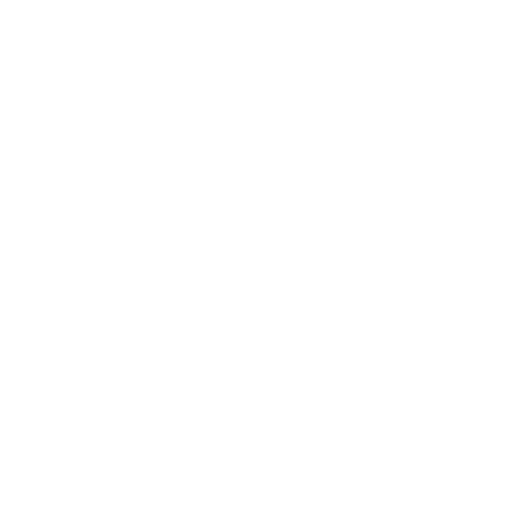
t = 0.00 s
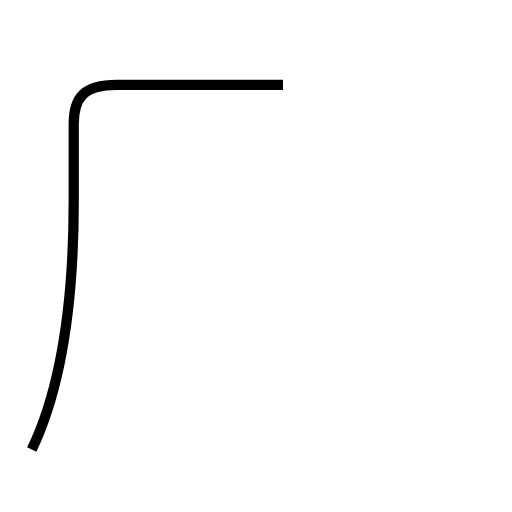
t = 1.66 s
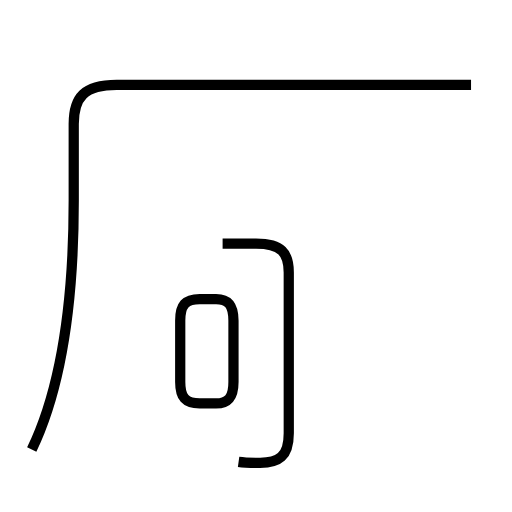
t = 3.97 s
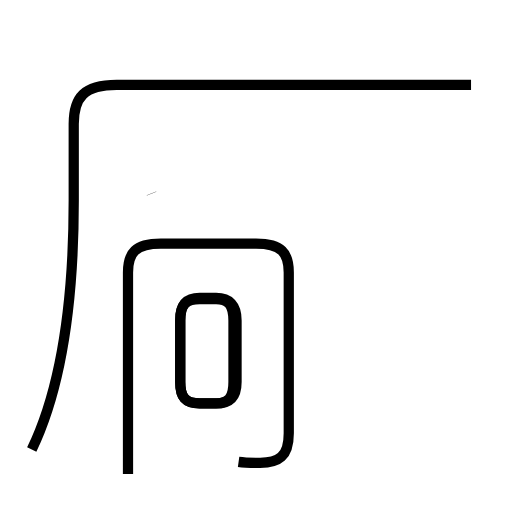
t = 5.75 s
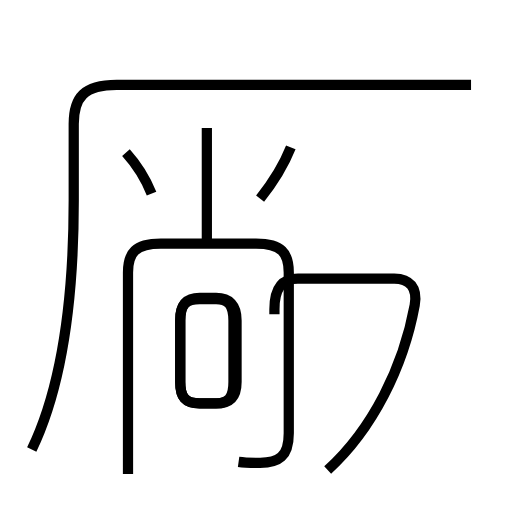
t = 7.50 s
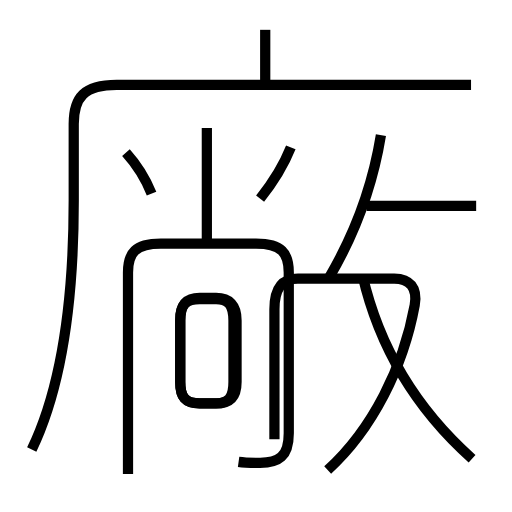
t = 9.42 s

The animated SVG that drew these frames (rendered in a browser with its animation timeline set to each time). Animation: 12 SMIL elements (animate=12); one cycle of 9.42 s.

<?xml version='1.0' encoding='utf-8'?>
<svg viewBox="0.0 -6.0 50.0 50.0" version="1.1" xmlns="http://www.w3.org/2000/svg"><rect x="-1000" y="-1000" width="2000" height="2000" stroke="white" fill="white" /><g style="fill:none;stroke:#000000;stroke-width:1"><path d="M 3.1 -0.1 C 5.7 -5.5 7.2 -13.4 7.2 -24.4 L 7.2 -31.9 C 7.2 -34.5 8.2 -35.7 11.4 -35.7 L 46.0 -35.7 " transform="translate(0.0 38.0)" stroke-dasharray="73.54346631341136" stroke-dashoffset="73.54346631341136"><animate attributeName="stroke-dashoffset" from="73.54346631341136" to="0" dur="2.2063039894023406s" begin="0s" fill="freeze" /></path><path d="M 19.5 -4.6 L 21.1 -4.6 C 22.3 -4.6 22.8 -5.2 22.8 -6.7 L 22.8 -12.7 C 22.8 -14.2 22.3 -14.8 21.1 -14.8 L 19.5 -14.8 C 18.1 -14.8 17.6 -14.2 17.6 -12.7 L 17.6 -6.7 C 17.6 -5.2 18.1 -4.6 19.5 -4.6 Z " transform="translate(0.0 38.0)" stroke-dasharray="28.071706377824984" stroke-dashoffset="28.071706377824984"><animate attributeName="stroke-dashoffset" from="28.071706377824984" to="0" dur="0.8421511913347495s" begin="2.2063039894023406s" fill="freeze" /></path><path d="M 23.3 1.1 C 24.0 1.2 24.6 1.2 25.4 1.2 C 27.2 1.2 28.2 0.6 28.2 -1.7 L 28.2 -17.4 C 28.2 -19.3 27.5 -20.2 25.0 -20.2 L 15.7 -20.2 C 13.2 -20.2 12.5 -19.3 12.5 -17.4 L 12.5 2.3 " transform="translate(0.0 38.0)" stroke-dasharray="61.441723764777876" stroke-dashoffset="61.441723764777876"><animate attributeName="stroke-dashoffset" from="61.441723764777876" to="0" dur="1.8432517129433361s" begin="3.04845518073709s" fill="freeze" /></path><path d="M 23.1 -6.7 L 23.1 -12.7 C 23.1 -14.2 22.4 -14.9 21.1 -14.9 L 19.5 -14.9 C 18.1 -14.9 17.6 -14.2 17.6 -12.7 L 17.6 -6.7 C 17.6 -5.2 18.1 -4.6 19.5 -4.6 L 21.1 -4.6 C 22.4 -4.6 23.1 -5.2 23.1 -6.7 Z " transform="translate(0.0 38.0)" stroke-dasharray="28.632225266711853" stroke-dashoffset="28.632225266711853"><animate attributeName="stroke-dashoffset" from="28.632225266711853" to="0" dur="0.8589667580013556s" begin="4.891706893680426s" fill="freeze" /></path><path d="M 14.8 -25.1 C 14.2 -26.6 13.2 -28.1 12.3 -29.1 " transform="translate(0.0 38.0)" stroke-dasharray="4.739078285452179" stroke-dashoffset="4.739078285452179"><animate attributeName="stroke-dashoffset" from="4.739078285452179" to="0" dur="0.14217234856356536s" begin="5.750673651681781s" fill="freeze" /></path><path d="M 25.4 -24.6 C 26.6 -26.1 27.6 -27.6 28.4 -29.6 " transform="translate(0.0 38.0)" stroke-dasharray="5.853893543046141" stroke-dashoffset="5.853893543046141"><animate attributeName="stroke-dashoffset" from="5.853893543046141" to="0" dur="0.1756168062913842s" begin="5.892846000245346s" fill="freeze" /></path><path d="M 20.2 -20.4 L 20.2 -31.5 " transform="translate(0.0 38.0)" stroke-dasharray="11.100000000000001" stroke-dashoffset="11.100000000000001"><animate attributeName="stroke-dashoffset" from="11.100000000000001" to="0" dur="0.333s" begin="6.068462806536731s" fill="freeze" /></path><path d="M 32.0 1.9 C 36.4 -2.1 39.4 -8.2 40.5 -14.2 C 40.8 -15.9 40.0 -16.8 38.5 -16.8 L 29.1 -16.8 C 27.5 -16.8 26.8 -15.8 26.8 -13.8 L 26.8 -1.1 " transform="translate(0.0 38.0)" stroke-dasharray="48.839071482768524" stroke-dashoffset="48.839071482768524"><animate attributeName="stroke-dashoffset" from="48.839071482768524" to="0" dur="1.4651721444830557s" begin="6.401462806536731s" fill="freeze" /></path><path d="M 46.1 0.8 C 40.5 -4.2 37.0 -10.2 35.4 -17.1 " transform="translate(0.0 38.0)" stroke-dasharray="21.19864841077342" stroke-dashoffset="21.19864841077342"><animate attributeName="stroke-dashoffset" from="21.19864841077342" to="0" dur="0.6359594523232025s" begin="7.866634951019787s" fill="freeze" /></path><path d="M 46.5 -23.9 L 35.8 -23.9 " transform="translate(0.0 38.0)" stroke-dasharray="10.700000000000003" stroke-dashoffset="10.700000000000003"><animate attributeName="stroke-dashoffset" from="10.700000000000003" to="0" dur="0.32100000000000006s" begin="8.50259440334299s" fill="freeze" /></path><path d="M 32.2 -17.0 C 34.6 -21.1 36.4 -25.9 37.2 -30.8 " transform="translate(0.0 38.0)" stroke-dasharray="14.75893515919279" stroke-dashoffset="14.75893515919279"><animate attributeName="stroke-dashoffset" from="14.75893515919279" to="0" dur="0.4427680547757837s" begin="8.82359440334299s" fill="freeze" /></path><path d="M 25.9 -36.0 L 25.9 -41.1" transform="translate(0.0 38.0)" stroke-dasharray="5.100000000000001" stroke-dashoffset="5.100000000000001"><animate attributeName="stroke-dashoffset" from="5.100000000000001" to="0" dur="0.15300000000000002s" begin="9.266362458118772s" fill="freeze" /></path></g></svg>
